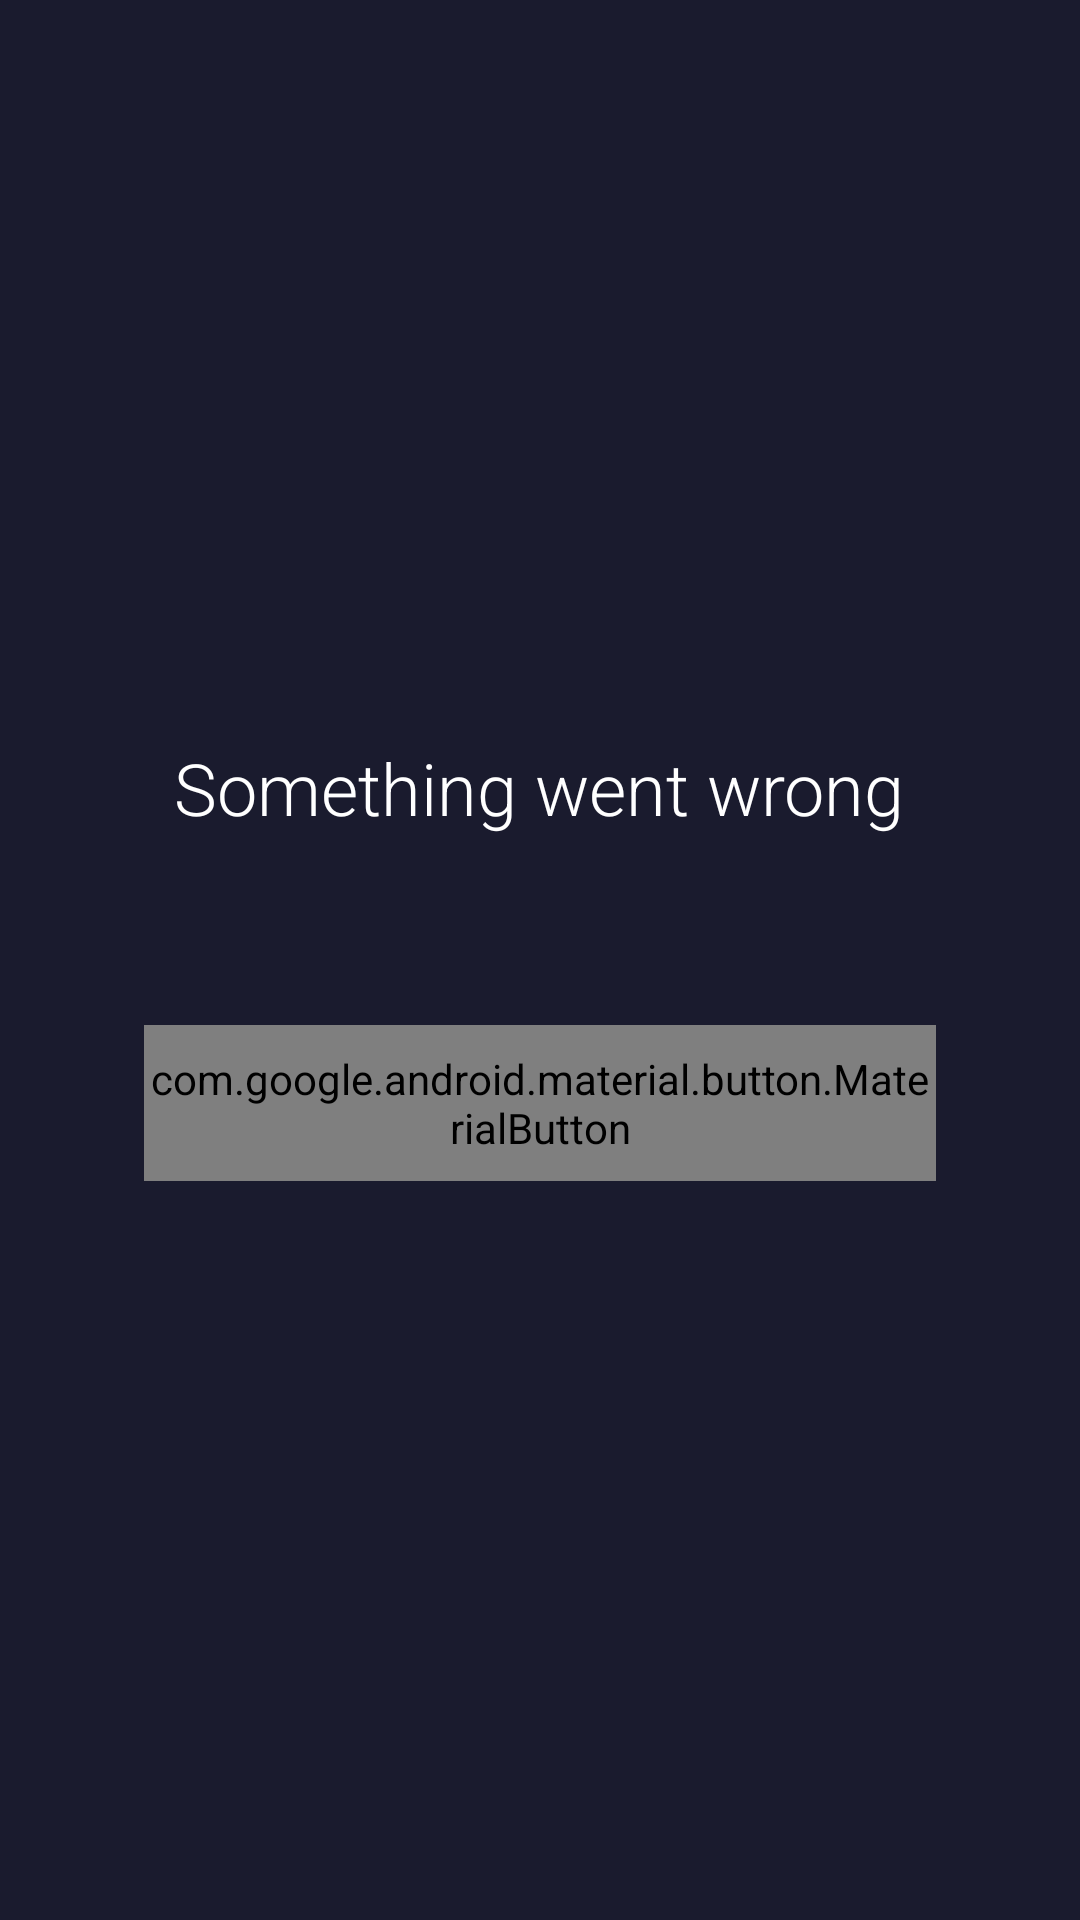

This screen was rendered from an Android layout file. Write that file and the resources it references.
<!-- AndroidManifest.xml: application theme Theme.Upscale -->
<!-- res/layout/layout_error.xml -->
<?xml version="1.0" encoding="utf-8"?>
<LinearLayout xmlns:android="http://schemas.android.com/apk/res/android"
    xmlns:app="http://schemas.android.com/apk/res-auto"
    android:layout_width="match_parent"
    android:layout_height="match_parent"
    android:gravity="center"
    android:orientation="vertical"
    android:padding="48dp">

    <TextView
        android:layout_width="wrap_content"
        android:layout_height="wrap_content"
        android:fontFamily="sans-serif-light"
        android:text="Something went wrong"
        android:textColor="@color/tokyo_text_bright"
        android:textSize="24sp" />

    <TextView
        android:id="@+id/errorMessage"
        android:layout_width="wrap_content"
        android:layout_height="wrap_content"
        android:layout_marginTop="12dp"
        android:gravity="center"
        android:textColor="@color/tokyo_text_muted"
        android:textSize="14sp" />

    <com.google.android.material.button.MaterialButton
        android:id="@+id/retryButton"
        style="@style/Widget.Upscale.Button"
        android:layout_width="match_parent"
        android:layout_height="52dp"
        android:layout_marginTop="32dp"
        android:text="Try Again" />

</LinearLayout>
<!-- resources referenced by this layout -->
<resources>
  <color name="tokyo_text_bright">#FFFFFF</color>
  <color name="tokyo_text_muted">#8E8E93</color>
  <style name="Theme.Upscale" parent="android:Theme.Material.NoActionBar">
          <item name="android:statusBarColor">#1A1B2E</item>
          <item name="android:navigationBarColor">#1A1B2E</item>
          <item name="android:windowBackground">#1A1B2E</item>
      </style>
</resources>
